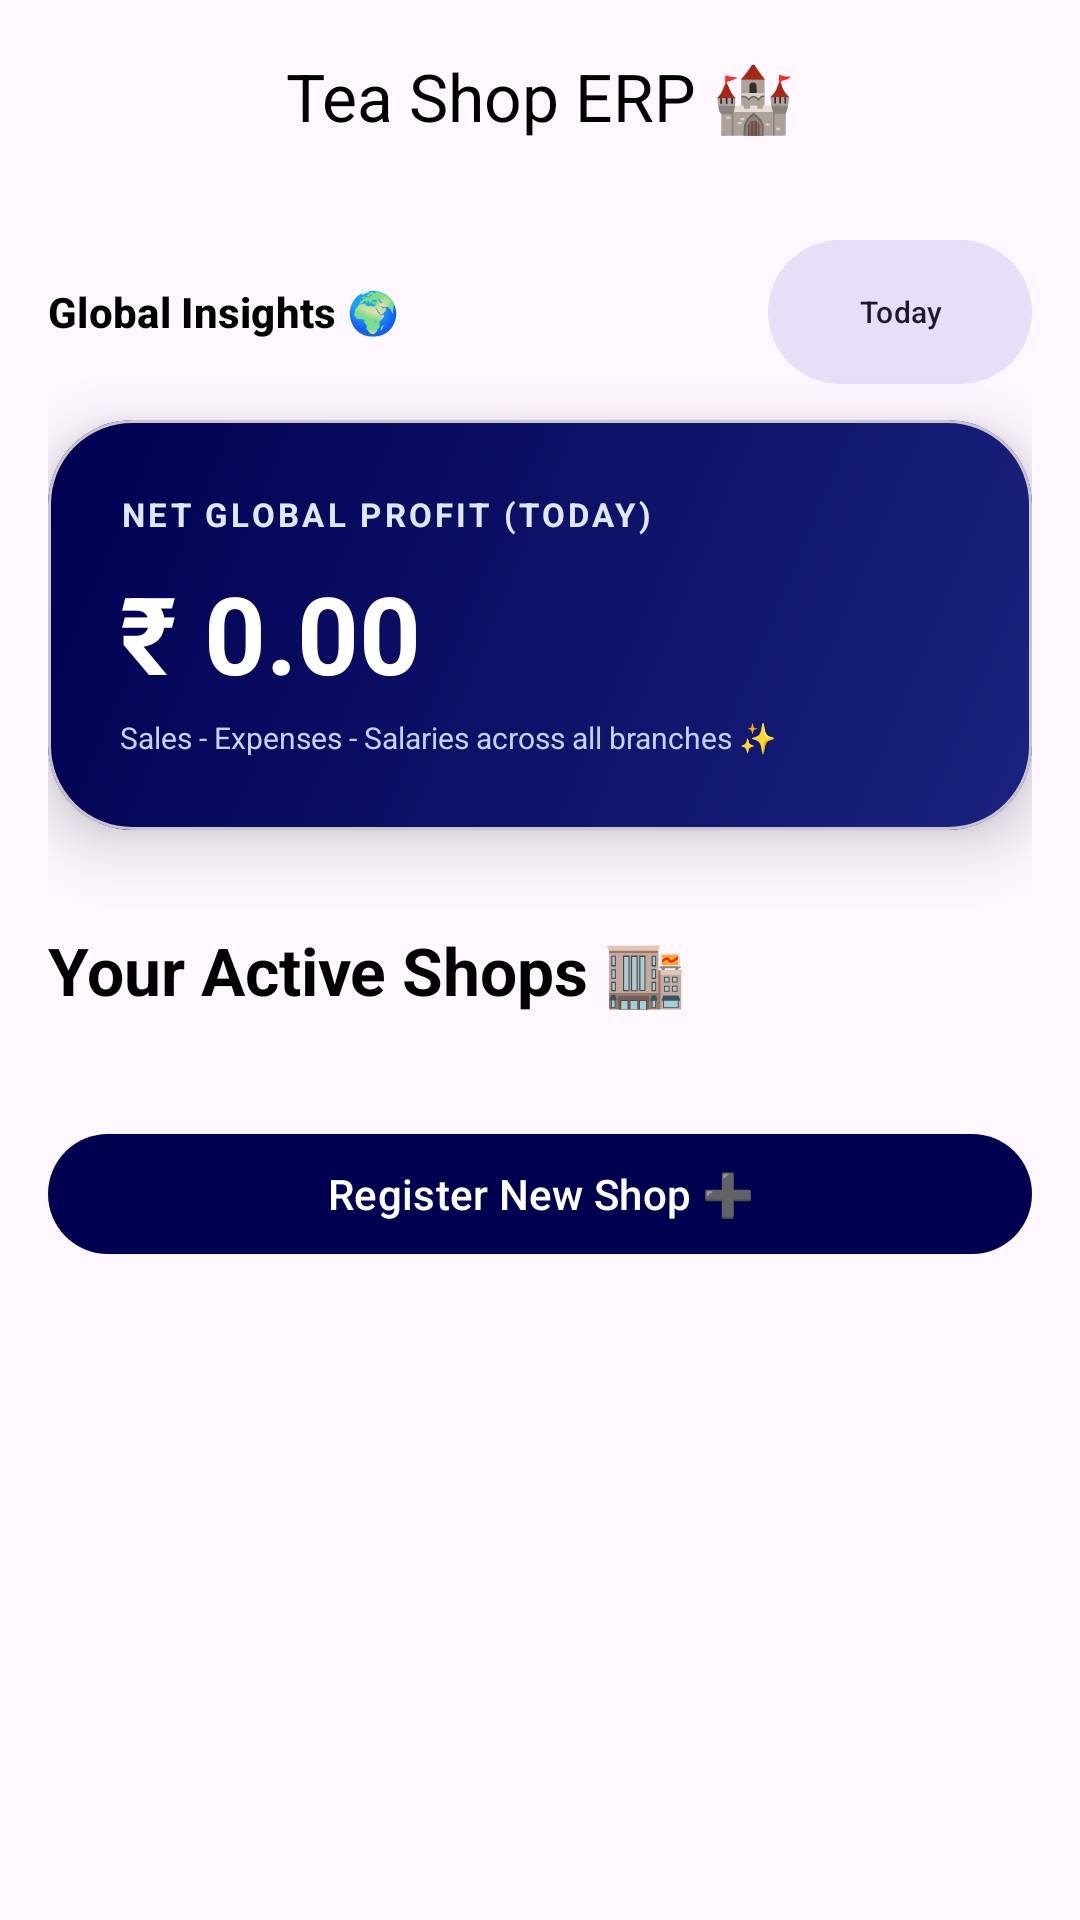

This screen was rendered from an Android layout file. Write that file and the resources it references.
<!-- AndroidManifest.xml: application theme Theme.TeaShopPOS -->
<!-- res/layout/activity_main.xml -->
<?xml version="1.0" encoding="utf-8"?>
<androidx.coordinatorlayout.widget.CoordinatorLayout xmlns:android="http://schemas.android.com/apk/res/android"
    xmlns:app="http://schemas.android.com/apk/res-auto"
    xmlns:tools="http://schemas.android.com/tools"
    android:layout_width="match_parent"
    android:layout_height="match_parent"
    android:background="?attr/colorSurface"
    android:fitsSystemWindows="true">

    <com.google.android.material.appbar.AppBarLayout
        android:layout_width="match_parent"
        android:layout_height="wrap_content"
        android:background="@android:color/transparent"
        android:fitsSystemWindows="true"
        app:elevation="0dp">
        <com.google.android.material.appbar.MaterialToolbar
            android:id="@+id/toolbar"
            style="@style/Widget.App.Toolbar"
            android:layout_width="match_parent"
            android:layout_height="?attr/actionBarSize"
            app:title="Tea Shop ERP 🏰"
            app:titleCentered="true" />
    </com.google.android.material.appbar.AppBarLayout>

    <androidx.core.widget.NestedScrollView
        android:layout_width="match_parent"
        android:layout_height="match_parent"
        app:layout_behavior="@string/appbar_scrolling_view_behavior">

        <LinearLayout
            android:layout_width="match_parent"
            android:layout_height="wrap_content"
            android:orientation="vertical"
            android:padding="16dp">

            <LinearLayout
                android:layout_width="match_parent"
                android:layout_height="wrap_content"
                android:orientation="horizontal"
                android:gravity="center_vertical"
                android:layout_marginBottom="12dp">
                
                <TextView
                    android:id="@+id/tvGlobalLabel"
                    android:layout_width="0dp"
                    android:layout_height="wrap_content"
                    android:layout_weight="1"
                    android:text="Global Insights 🌍"
                    android:textAppearance="@style/TextAppearance.Material3.LabelLarge"
                    android:textStyle="bold" />

                <com.google.android.material.button.MaterialButton
                    android:id="@+id/btnGlobalFilter"
                    style="@style/Widget.Material3.Button.TonalButton"
                    android:layout_width="wrap_content"
                    android:layout_height="wrap_content"
                    android:text="Today"
                    android:textSize="10sp"
                    android:paddingHorizontal="8dp"
                    android:insetTop="0dp"
                    android:insetBottom="0dp" />
            </LinearLayout>

            
            <com.google.android.material.card.MaterialCardView
                android:id="@+id/cardGlobalInsights"
                android:layout_width="match_parent"
                android:layout_height="wrap_content"
                app:cardCornerRadius="28dp"
                app:cardElevation="12dp">
                <LinearLayout
                    android:layout_width="match_parent"
                    android:layout_height="wrap_content"
                    android:background="@drawable/grad_premium_main"
                    android:orientation="vertical"
                    android:padding="24dp">
                    <TextView
                        android:id="@+id/tvGlobalPeriod"
                        android:layout_width="wrap_content"
                        android:layout_height="wrap_content"
                        android:text="NET GLOBAL PROFIT (TODAY)"
                        android:textColor="#E0E7FF"
                        android:letterSpacing="0.1"
                        android:textStyle="bold"
                        android:textSize="11sp"/>
                    <TextView
                        android:id="@+id/tvGlobalTotal"
                        android:layout_width="wrap_content"
                        android:layout_height="wrap_content"
                        android:text="₹ 0.00"
                        android:textColor="@android:color/white"
                        android:textSize="36sp"
                        android:textStyle="bold"
                        android:layout_marginTop="8dp"/>
                    <TextView
                        android:layout_width="wrap_content"
                        android:layout_height="wrap_content"
                        android:layout_marginTop="4dp"
                        android:text="Sales - Expenses - Salaries across all branches ✨"
                        android:textColor="#C7D2FE"
                        android:textSize="10sp"/>
                </LinearLayout>
            </com.google.android.material.card.MaterialCardView>

            <TextView
                android:layout_width="wrap_content"
                android:layout_height="wrap_content"
                android:text="Your Active Shops 🏬"
                android:textAppearance="@style/TextAppearance.Material3.TitleLarge"
                android:textStyle="bold"
                android:layout_marginTop="32dp"
                android:layout_marginBottom="12dp"/>

            <androidx.recyclerview.widget.RecyclerView
                android:id="@+id/rvShops"
                android:layout_width="match_parent"
                android:layout_height="wrap_content"
                android:nestedScrollingEnabled="false"
                tools:listitem="@layout/item_shop_card" />

            <com.google.android.material.button.MaterialButton
                android:id="@+id/btnAddShop"
                style="@style/PremiumButton"
                android:layout_width="match_parent"
                android:layout_height="wrap_content"
                android:layout_marginTop="24dp"
                android:text="Register New Shop ➕"
                app:backgroundTint="?attr/colorPrimaryVariant" />

        </LinearLayout>
    </androidx.core.widget.NestedScrollView>

</androidx.coordinatorlayout.widget.CoordinatorLayout>
<!-- res/layout/item_shop_card.xml (included above) -->
<?xml version="1.0" encoding="utf-8"?>
<com.google.android.material.card.MaterialCardView xmlns:android="http://schemas.android.com/apk/res/android"
    xmlns:app="http://schemas.android.com/apk/res-auto"
    xmlns:tools="http://schemas.android.com/tools"
    android:layout_width="match_parent"
    android:layout_height="wrap_content"
    android:layout_margin="8.dp"
    app:cardCornerRadius="8.dp"
    app:cardElevation="2.dp">

    <LinearLayout
        android:layout_width="match_parent"
        android:layout_height="wrap_content"
        android:orientation="horizontal"
        android:padding="16.dp"
        android:gravity="center_vertical">

        <LinearLayout
            android:layout_width="0.dp"
            android:layout_height="wrap_content"
            android:layout_weight="1"
            android:orientation="vertical">

            <TextView
                android:id="@+id/tvShopName"
                android:layout_width="wrap_content"
                android:layout_height="wrap_content"
                android:text="Main Branch"
                android:textSize="16sp"
                android:textStyle="bold" />

            <TextView
                android:id="@+id/tvLocation"
                android:layout_width="wrap_content"
                android:layout_height="wrap_content"
                android:text="Anna Nagar"
                android:textColor="#757575"
                android:textSize="12sp" />
        </LinearLayout>

        <LinearLayout
            android:layout_width="wrap_content"
            android:layout_height="wrap_content"
            android:gravity="end"
            android:orientation="vertical">

            <TextView
                android:id="@+id/tvShopTodaySales"
                android:layout_width="wrap_content"
                android:layout_height="wrap_content"
                android:text="₹ 0.00"
                android:textColor="#2E7D32"
                android:textStyle="bold" />

            <TextView
                android:layout_width="wrap_content"
                android:layout_height="wrap_content"
                android:text="Today"
                android:textSize="10sp"
                android:textColor="#757575" />
        </LinearLayout>

    </LinearLayout>
</com.google.android.material.card.MaterialCardView>
<!-- resources referenced by this layout -->
<resources>
  <!-- drawable grad_premium_main (drawable) -->
  <?xml version="1.0" encoding="utf-8"?>
  <shape xmlns:android="http://schemas.android.com/apk/res/android"
      android:shape="rectangle">
      <gradient
          android:angle="135"
          android:endColor="?attr/colorPrimaryVariant"
          android:startColor="?attr/colorPrimary"
          android:type="linear" />
      <corners android:radius="28dp" />
  </shape>
  <style name="Theme.TeaShopPOS" parent="Theme.Material3.DayNight.NoActionBar">
          
          <item name="colorPrimary">@color/colorPrimary</item>
          <item name="colorPrimaryVariant">@color/colorPrimaryDark</item>
          <item name="colorOnPrimary">@color/white</item>
          
          <item name="colorSecondary">@color/colorAccent</item>
          <item name="colorSecondaryVariant">@color/colorAccent</item>
          <item name="colorOnSecondary">@color/black</item>
          
          <item name="android:statusBarColor">?attr/colorPrimaryVariant</item>
          
          <item name="android:windowBackground">@color/window_background</item>
          
          <item name="android:textColorPrimary">@color/text_primary</item>
          <item name="android:textColorSecondary">@color/text_secondary</item>
      </style>
  <color name="colorPrimary">#1A237E</color>
  <color name="colorPrimaryDark">#000051</color>
  <color name="white">#FFFFFFFF</color>
  <color name="colorAccent">#FFAB00</color>
  <color name="black">#FF000000</color>
  <color name="window_background">#FFFFFF</color>
  <color name="text_primary">#000000</color>
  <color name="text_secondary">#8A000000</color>
</resources>
